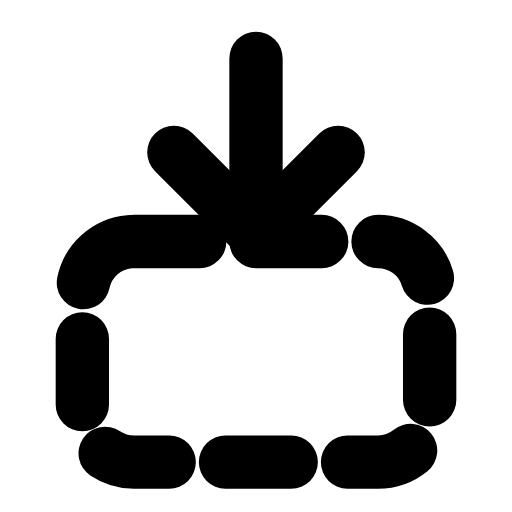
t = 0.00 s
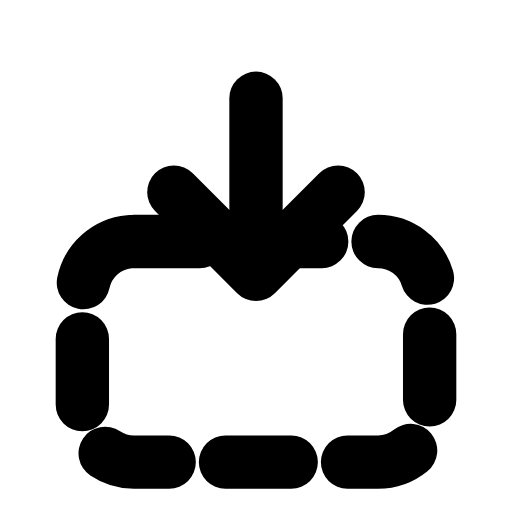
t = 0.32 s
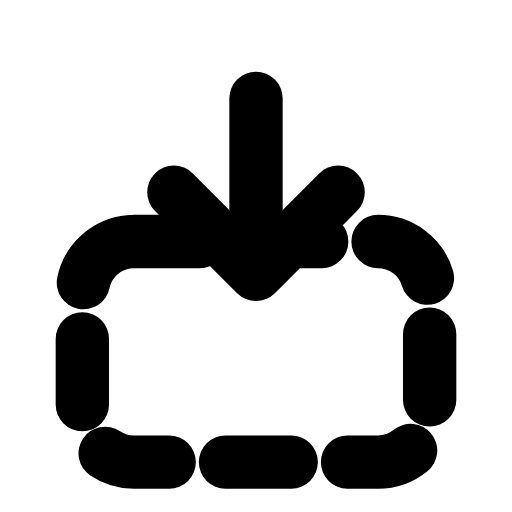
t = 0.53 s
t = 0.85 s: frame unchanged from t = 0.53 s, image omitted
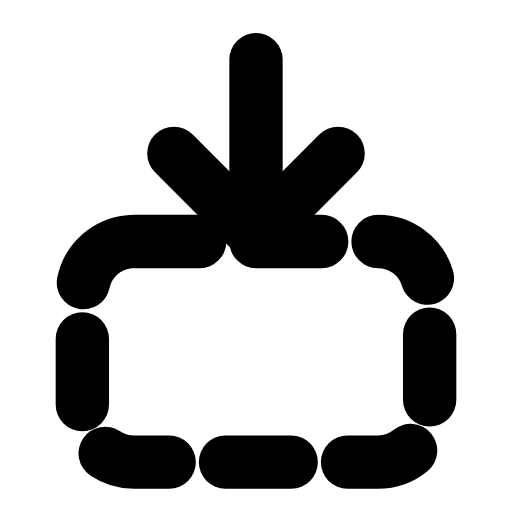
t = 1.09 s
t = 1.42 s: frame unchanged from t = 0.00 s, image omitted

The animated SVG that drew these frames (rendered in a browser with its animation timeline set to each time). Animation: 1 SMIL element (animateTransform=1); one cycle of 1.70 s, repeats indefinitely.

<svg xmlns="http://www.w3.org/2000/svg" width="24" height="24" viewBox="0 0 24 24" fill="none"><g transform="translate(-1.2 -1.219) scale(1.1)"><rect stroke="currentColor" stroke-width="2.273" stroke-linecap="round" stroke-linejoin="round" fill="none" x="4.6" y="11.4" width="14.8" height="9.4" rx="2.2" stroke-dasharray="2.8 2.4"></rect><g><animateTransform attributeName="transform" type="translate" values="0 0;0 1.7;0 1.7;0 0;0 0" keyTimes="0;0.25;0.5;0.78;1" dur="1.7s" repeatCount="indefinite" calcMode="spline" keySplines="0.16 1 0.3 1;0.16 1 0.3 1;0.16 1 0.3 1;0.16 1 0.3 1"/><path stroke="currentColor" stroke-width="2.273" stroke-linecap="round" stroke-linejoin="round" fill="none" d="M12 3.6L12 11"></path><path stroke="currentColor" stroke-width="2.273" stroke-linecap="round" stroke-linejoin="round" fill="none" d="M8.5 7.6L12 11.1L15.5 7.6"></path></g></g></svg>
